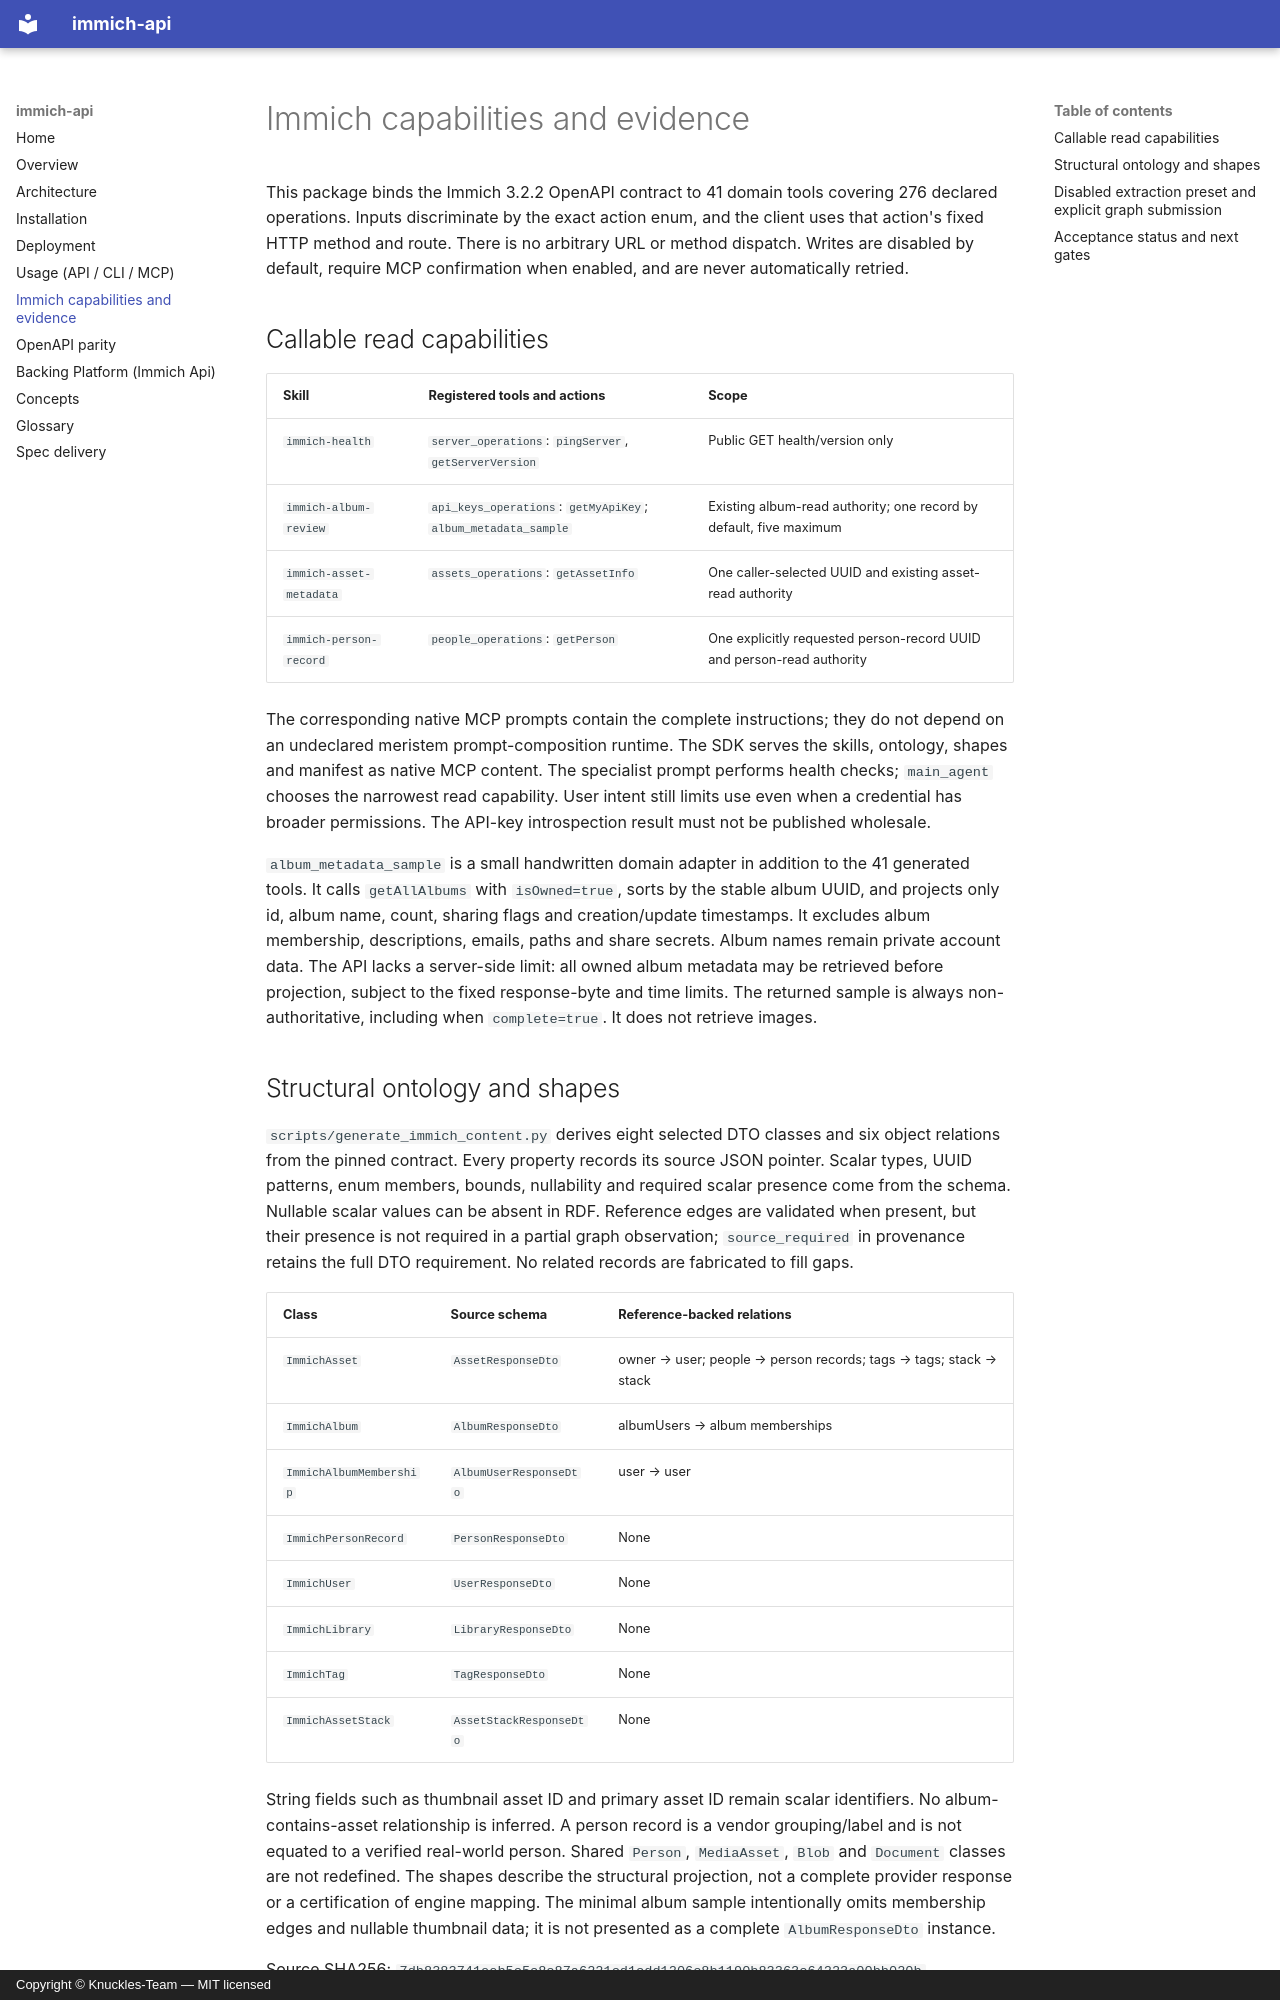

repository: Knuckles-Team/immich-api · page: immich-capabilities/index.html · generator: mkdocs · copyright: Copyright © Knuckles-Team — MIT licensed

# Immich capabilities and evidence

This package binds the Immich 3.2.2 OpenAPI contract to 41 domain tools covering
276 declared operations. Inputs discriminate by the exact action enum, and the
client uses that action's fixed HTTP method and route. There is no arbitrary URL
or method dispatch. Writes are disabled by default, require MCP confirmation
when enabled, and are never automatically retried.

## Callable read capabilities

| Skill | Registered tools and actions | Scope |
|---|---|---|
| `immich-health` | `server_operations`: `pingServer`, `getServerVersion` | Public GET health/version only |
| `immich-album-review` | `api_keys_operations`: `getMyApiKey`; `album_metadata_sample` | Existing album-read authority; one record by default, five maximum |
| `immich-asset-metadata` | `assets_operations`: `getAssetInfo` | One caller-selected UUID and existing asset-read authority |
| `immich-person-record` | `people_operations`: `getPerson` | One explicitly requested person-record UUID and person-read authority |

The corresponding native MCP prompts contain the complete instructions; they do
not depend on an undeclared meristem prompt-composition runtime. The SDK
serves the skills, ontology, shapes and manifest as native MCP content. The
specialist prompt performs health checks; `main_agent` chooses the narrowest
read capability. User intent still limits use even when a credential has broader
permissions. The API-key introspection result must not be published wholesale.

`album_metadata_sample` is a small handwritten domain adapter in addition to the
41 generated tools. It calls `getAllAlbums` with `isOwned=true`, sorts by the
stable album UUID, and projects only id, album name, count, sharing flags and
creation/update timestamps. It excludes album membership, descriptions, emails,
paths and share secrets. Album names remain private account data. The API lacks
a server-side limit: all owned album metadata may be retrieved before projection,
subject to the fixed response-byte and time limits. The returned sample is always
non-authoritative, including when `complete=true`. It does not retrieve images.

## Structural ontology and shapes

`scripts/generate_immich_content.py` derives eight selected DTO classes and six
object relations from the pinned contract. Every property records its source
JSON pointer. Scalar types, UUID patterns, enum members, bounds, nullability and
required scalar presence come from the schema. Nullable scalar values can be
absent in RDF. Reference edges are validated when present, but their presence
is not required in a partial graph observation; `source_required` in provenance
retains the full DTO requirement. No related records are fabricated to fill gaps.

| Class | Source schema | Reference-backed relations |
|---|---|---|
| `ImmichAsset` | `AssetResponseDto` | owner → user; people → person records; tags → tags; stack → stack |
| `ImmichAlbum` | `AlbumResponseDto` | albumUsers → album memberships |
| `ImmichAlbumMembership` | `AlbumUserResponseDto` | user → user |
| `ImmichPersonRecord` | `PersonResponseDto` | None |
| `ImmichUser` | `UserResponseDto` | None |
| `ImmichLibrary` | `LibraryResponseDto` | None |
| `ImmichTag` | `TagResponseDto` | None |
| `ImmichAssetStack` | `AssetStackResponseDto` | None |

String fields such as thumbnail asset ID and primary asset ID remain scalar
identifiers. No album-contains-asset relationship is inferred. A person record
is a vendor grouping/label and is not equated to a verified real-world person.
Shared `Person`, `MediaAsset`, `Blob` and `Document` classes are not redefined.
The shapes describe the structural projection, not a complete provider response
or a certification of engine mapping. The minimal album sample intentionally
omits membership edges and nullable thumbnail data; it is not presented as a complete
`AlbumResponseDto` instance.

Source SHA256:
`7db8383741eeb5c5c8c87a6221cd1cdd1206c8b1190b83363c64223a00bb020b`.
`ontology/schema-provenance.json` pins the generated contract bytes and every
selected source pointer. Regenerate with `python scripts/generate_immich_content.py`
and verify with `--check`. The source operation and schema hash accompany each
sample. Provider URLs and credentials are runtime configuration.
